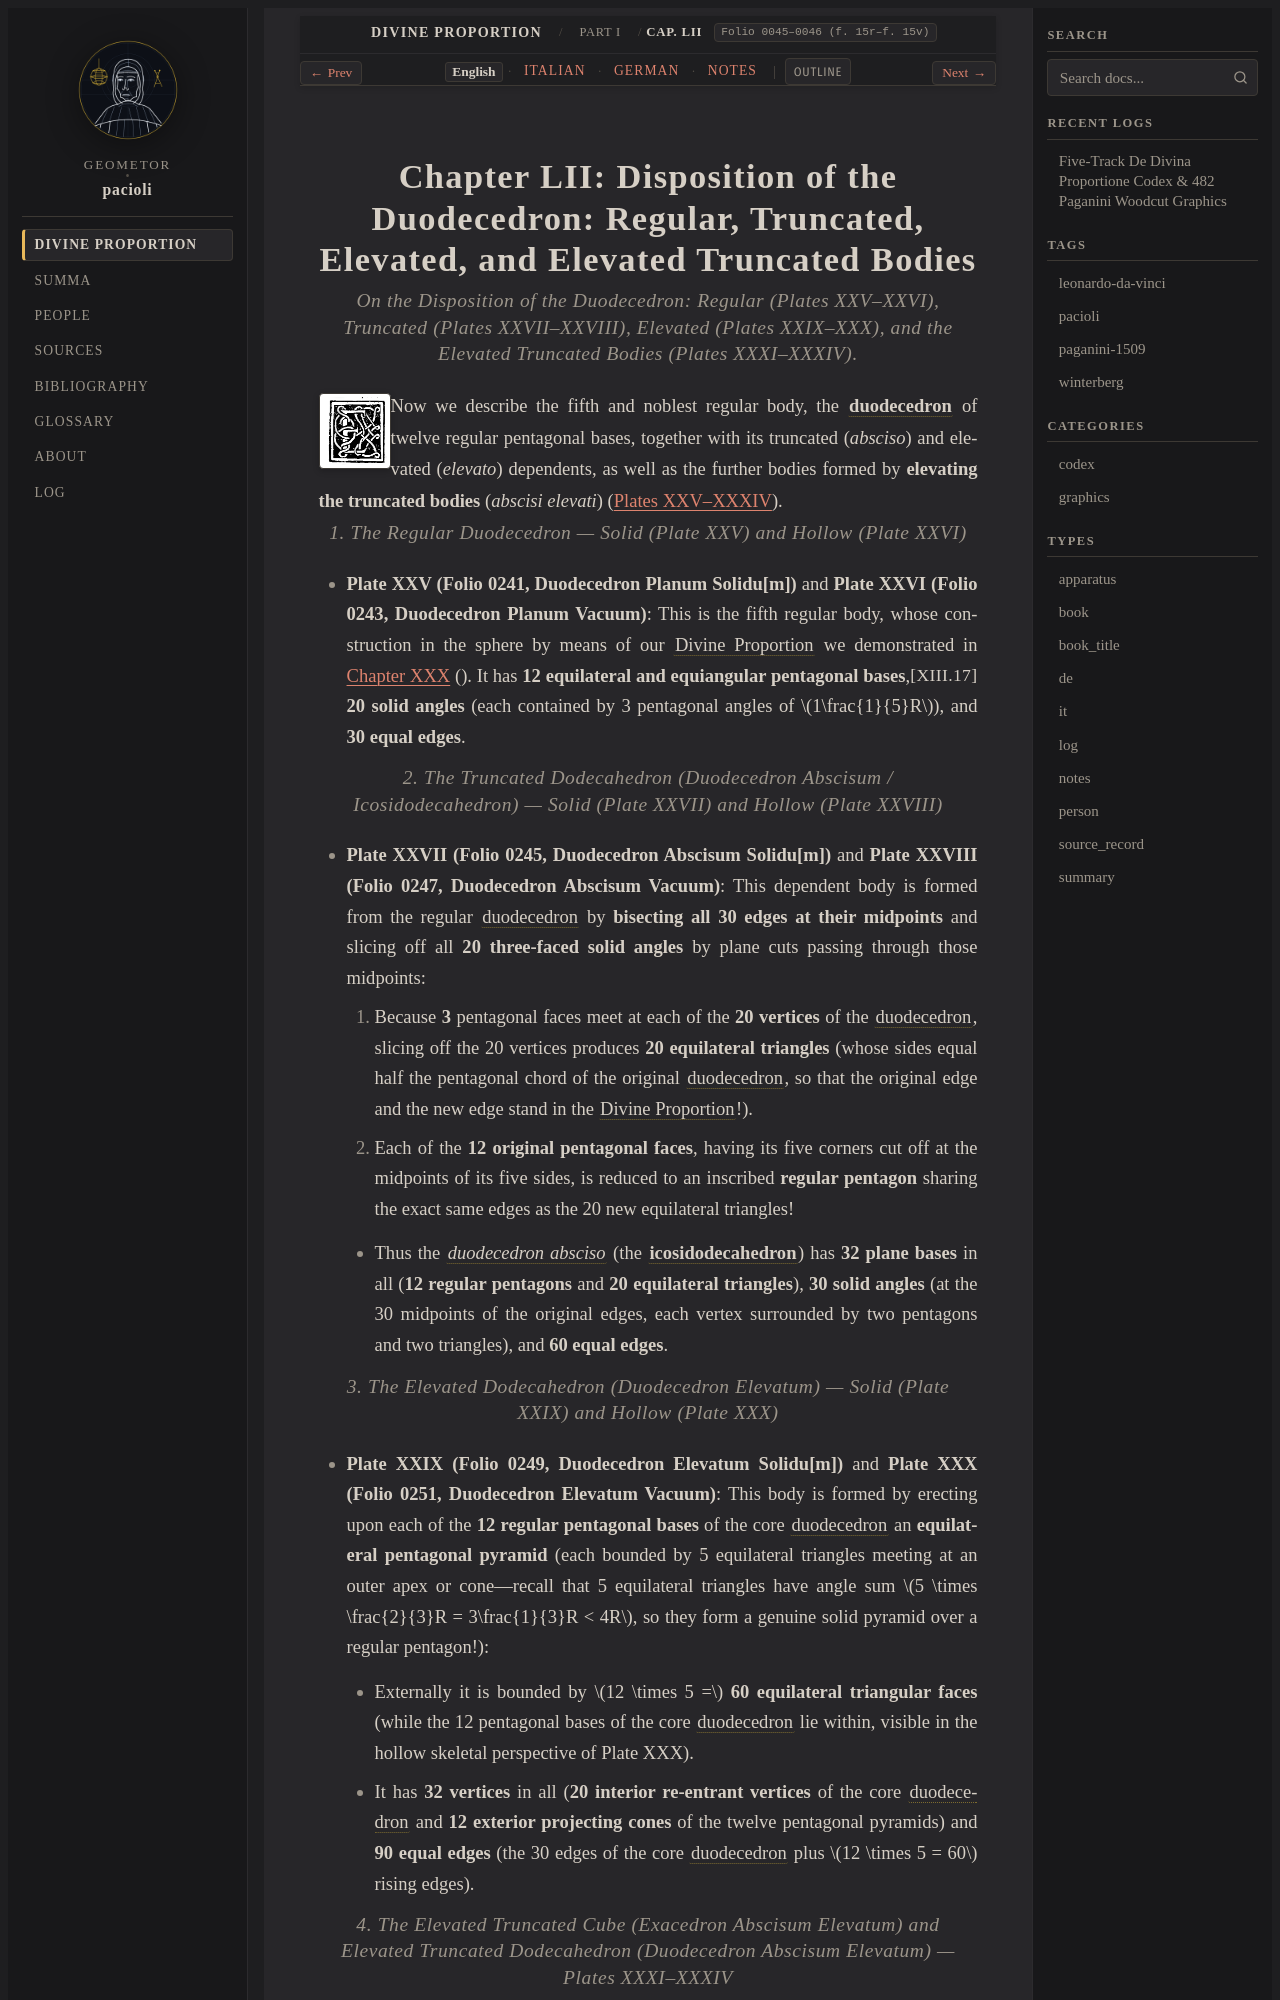

repository: geometor/pacioli · page: de_divina_proportione/compendio/cap_52/index.html · generator: sphinx

:tracks: English: index | Italian: it | German: de | Notes: notes
:layout: book
:canonical_id: Cap. LII
:folio: 0045–0046 (f. 15r–f. 15v)

.. _compendio-cap_52:
.. _compendio-cap_52-en:

Chapter LII: Disposition of the Duodecedron: Regular, Truncated, Elevated, and Elevated Truncated Bodies
========================================================================================================

.. rubric:: On the Disposition of the Duodecedron: Regular (Plates XXV–XXVI), Truncated (Plates XXVII–XXVIII), Elevated (Plates XXIX–XXX), and the Elevated Truncated Bodies (Plates XXXI–XXXIV).

.. folio:: 0045–0046 (f. 15r–f. 15v)
   :initial: 0045.c2.png

Now we describe the fifth and noblest regular body, the :term:`**duodecedron** <dodecahedron>` of twelve regular pentagonal bases, together with its truncated (*absciso*) and elevated (*elevato*) dependents, as well as the further bodies formed by **elevating the truncated bodies** (*abscisi elevati*) (:ref:`Plates XXV–XXXIV <plates-polyhedra-en>`).

.. rubric:: 1. The Regular Duodecedron — Solid (Plate XXV) and Hollow (Plate XXVI)

- **Plate XXV (Folio 0241, Duodecedron Planum Solidu[m])** and **Plate XXVI (Folio 0243, Duodecedron Planum Vacuum)**:
  This is the fifth regular body, whose construction in the sphere by means of our :term:`Divine Proportion <divina-proportione>` we demonstrated in :ref:`Chapter XXX <compendio-cap_30-en>` (:just:`XIII.17`). It has **12 equilateral and equiangular pentagonal bases**, **20 solid angles** (each contained by 3 pentagonal angles of :math:`1\frac{1}{5}R`), and **30 equal edges**.

.. rubric:: 2. The Truncated Dodecahedron (*Duodecedron Abscisum* / Icosidodecahedron) — Solid (Plate XXVII) and Hollow (Plate XXVIII)

- **Plate XXVII (Folio 0245, Duodecedron Abscisum Solidu[m])** and **Plate XXVIII (Folio 0247, Duodecedron Abscisum Vacuum)**:
  This dependent body is formed from the regular :term:`duodecedron <dodecahedron>` by **bisecting all 30 edges at their midpoints** and slicing off all **20 three-faced solid angles** by plane cuts passing through those midpoints:

  1. Because **3** pentagonal faces meet at each of the **20 vertices** of the :term:`duodecedron <dodecahedron>`, slicing off the 20 vertices produces **20 equilateral triangles** (whose sides equal half the pentagonal chord of the original :term:`duodecedron <dodecahedron>`, so that the original edge and the new edge stand in the :term:`Divine Proportion <divina-proportione>`!).
  2. Each of the **12 original pentagonal faces**, having its five corners cut off at the midpoints of its five sides, is reduced to an inscribed **regular pentagon** sharing the exact same edges as the 20 new equilateral triangles!

  - Thus the :term:`*duodecedron absciso* <dodecahedron>` (the :term:`**icosidodecahedron** <dodecahedron-abscisum>`) has **32 plane bases** in all (**12 regular pentagons** and **20 equilateral triangles**), **30 solid angles** (at the 30 midpoints of the original edges, each vertex surrounded by two pentagons and two triangles), and **60 equal edges**.

.. rubric:: 3. The Elevated Dodecahedron (*Duodecedron Elevatum*) — Solid (Plate XXIX) and Hollow (Plate XXX)

- **Plate XXIX (Folio 0249, Duodecedron Elevatum Solidu[m])** and **Plate XXX (Folio 0251, Duodecedron Elevatum Vacuum)**:
  This body is formed by erecting upon each of the **12 regular pentagonal bases** of the core :term:`duodecedron <dodecahedron>` an **equilateral pentagonal pyramid** (each bounded by 5 equilateral triangles meeting at an outer apex or cone—recall that 5 equilateral triangles have angle sum :math:`5 \times \frac{2}{3}R = 3\frac{1}{3}R < 4R`, so they form a genuine solid pyramid over a regular pentagon!):
